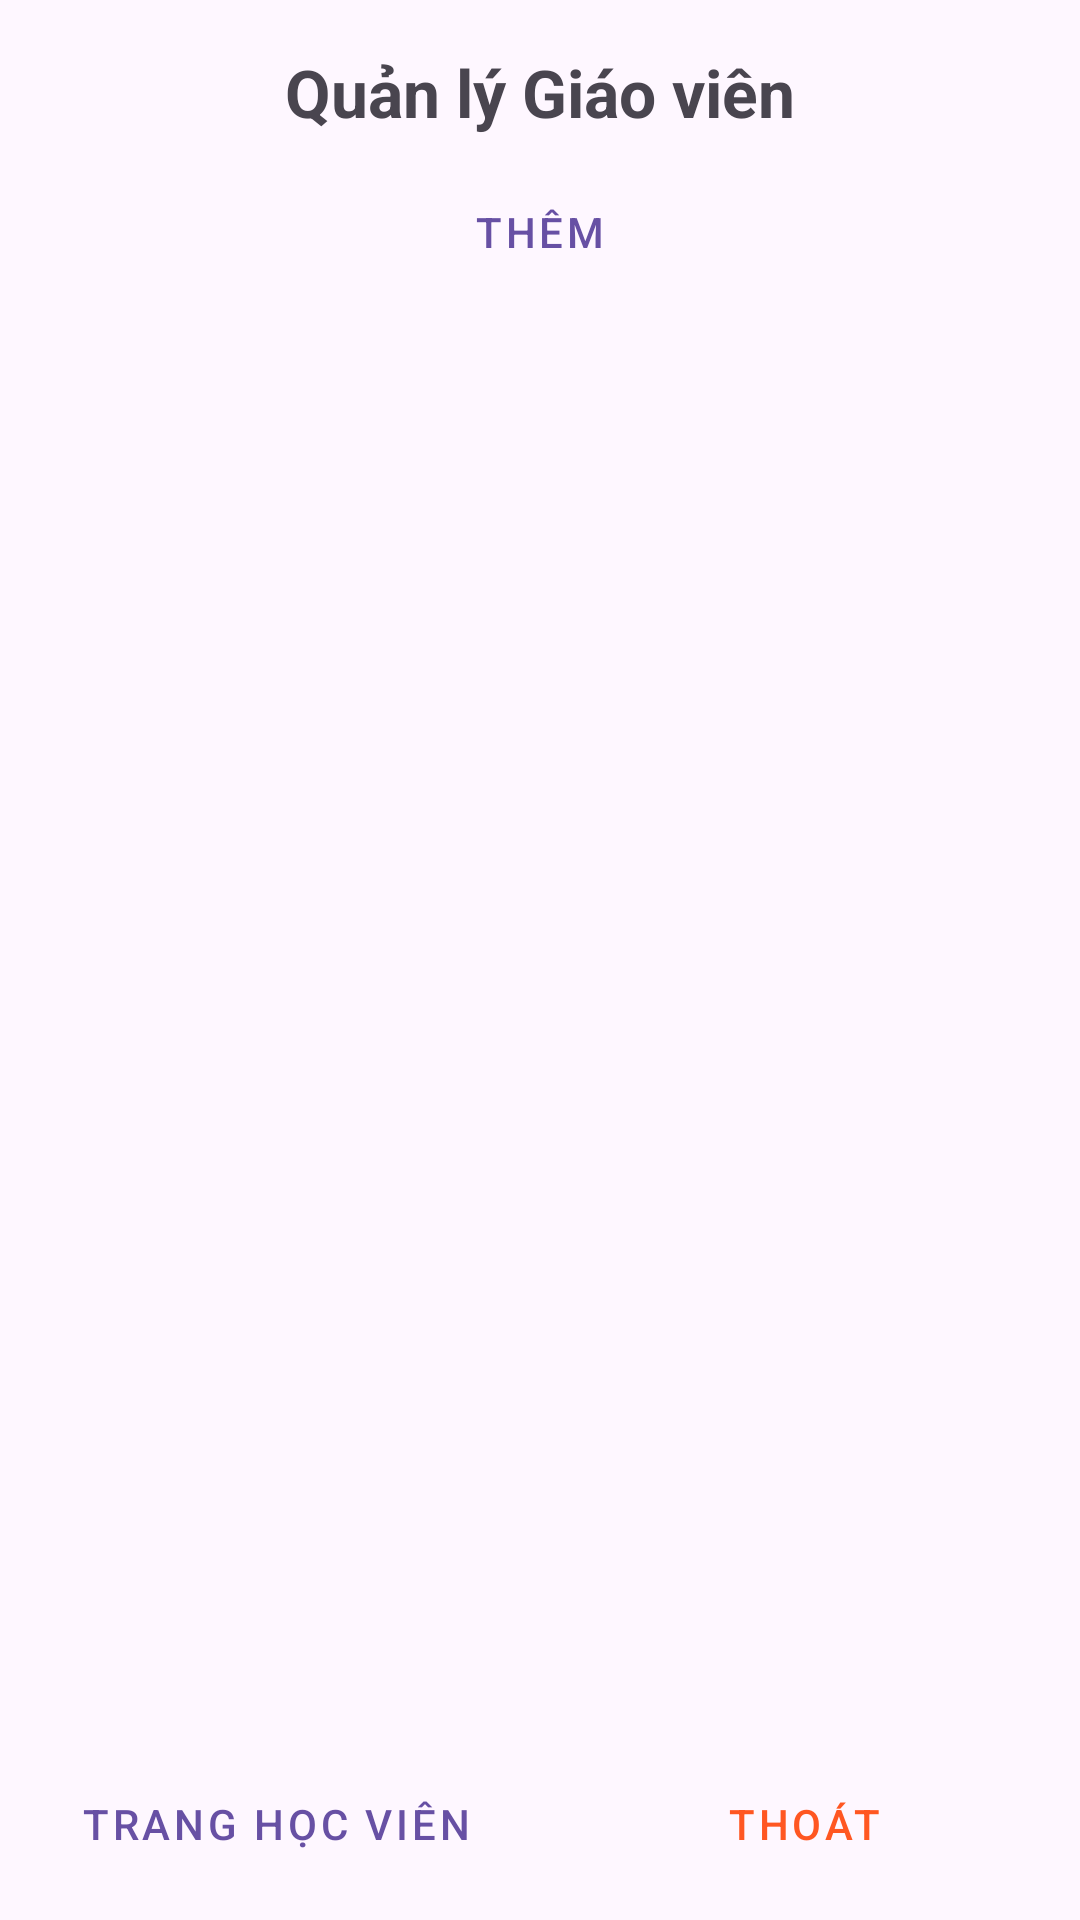

Layout XML and referenced resources for this Android screen:
<!-- AndroidManifest.xml: application theme Theme.LanguageCenter -->
<!-- res/layout/activity_teacher_management.xml -->
<?xml version="1.0" encoding="utf-8"?>
<androidx.constraintlayout.widget.ConstraintLayout xmlns:android="http://schemas.android.com/apk/res/android"
    xmlns:app="http://schemas.android.com/apk/res-auto"
    xmlns:tools="http://schemas.android.com/tools"
    android:id="@+id/main"
    android:layout_width="match_parent"
    android:layout_height="match_parent"
    tools:context=".TeacherManagementActivity">

    <TextView
        android:id="@+id/tvTitle"
        android:layout_width="wrap_content"
        android:layout_height="wrap_content"
        android:text="Quản lý Giáo viên"
        android:textSize="22sp"
        android:textStyle="bold"
        app:layout_constraintTop_toTopOf="parent"
        app:layout_constraintStart_toStartOf="parent"
        app:layout_constraintEnd_toEndOf="parent"
        android:layout_marginTop="16dp" />

    <LinearLayout
        android:id="@+id/layoutTopButtons"
        android:layout_width="match_parent"
        android:layout_height="wrap_content"
        android:orientation="horizontal"
        android:gravity="center"
        app:layout_constraintTop_toBottomOf="@+id/tvTitle"
        android:layout_marginTop="8dp">

        <Button
            android:id="@+id/btnAdd"
            style="@style/Widget.MaterialComponents.Button.OutlinedButton"
            android:layout_width="wrap_content"
            android:layout_height="wrap_content"
            android:text="Thêm"
            app:icon="@drawable/ic_add"
            app:iconGravity="textStart" />
    </LinearLayout>

    <ListView
        android:id="@+id/listView"
        android:layout_width="0dp"
        android:layout_height="0dp"
        android:layout_marginTop="8dp"
        android:layout_marginBottom="8dp"
        app:layout_constraintTop_toBottomOf="@+id/layoutTopButtons"
        app:layout_constraintBottom_toTopOf="@+id/layoutBottomButtons"
        app:layout_constraintStart_toStartOf="parent"
        app:layout_constraintEnd_toEndOf="parent"
        android:layout_marginStart="8dp"
        android:layout_marginEnd="8dp" />

    <LinearLayout
        android:id="@+id/layoutBottomButtons"
        android:layout_width="match_parent"
        android:layout_height="wrap_content"
        android:orientation="horizontal"
        android:gravity="center"
        android:padding="8dp"
        app:layout_constraintBottom_toBottomOf="parent">

        <Button
            android:id="@+id/btnGoToStudent"
            style="@style/Widget.MaterialComponents.Button.OutlinedButton"
            android:layout_width="0dp"
            android:layout_height="wrap_content"
            android:layout_weight="1"
            android:text="Trang Học viên"
            app:icon="@drawable/ic_student"
            app:iconGravity="textStart"
            android:layout_marginEnd="8dp" />

        <Button
            android:id="@+id/btnLogout"
            style="@style/Widget.MaterialComponents.Button.OutlinedButton"
            android:layout_width="0dp"
            android:layout_height="wrap_content"
            android:layout_weight="1"
            android:text="Thoát"
            app:icon="@drawable/ic_logout"
            app:iconGravity="textStart"
            app:strokeColor="#FF5722"
            android:textColor="#FF5722"
            app:iconTint="#FF5722" />
    </LinearLayout>

</androidx.constraintlayout.widget.ConstraintLayout>
<!-- resources referenced by this layout -->
<resources>
  <!-- drawable ic_student (drawable) -->
  <vector xmlns:android="http://schemas.android.com/apk/res/android"
      android:width="24dp"
      android:height="24dp"
      android:viewportWidth="24"
      android:viewportHeight="24"
      android:tint="?attr/colorControlNormal">
    <path
        android:fillColor="@android:color/white"
        android:pathData="M16,11c1.66,0 2.99,-1.34 2.99,-3S17.66,5 16,5s-3,1.34 -3,3 1.34,3 3,3zm-8,0c1.66,0 2.99,-1.34 2.99,-3S9.66,5 8,5s-3,1.34 -3,3 1.34,3 3,3zm0,2c-2.33,0 -7,1.17 -7,3.5V19h14v-2.5c0,-2.33 -4.67,-3.5 -7,-3.5zm8,0c-0.29,0 -0.62,0.02 -0.97,0.05 1.16,0.84 1.97,1.97 1.97,3.45V19h6v-2.5c0,-2.33 -4.67,-3.5 -7,-3.5z"/>
  </vector>
  <style name="Theme.LanguageCenter" parent="Base.Theme.LanguageCenter" />
  <style name="Base.Theme.LanguageCenter" parent="Theme.Material3.DayNight.NoActionBar">
          
          
      </style>
</resources>
